Run: headless pygame with SDL's dummy video driver; simulated clock (each Clock.tick advances the game by its frame time, no real sleeping); random seed 0; keys injected as events and as key.get_pressed() state; no mouse input.
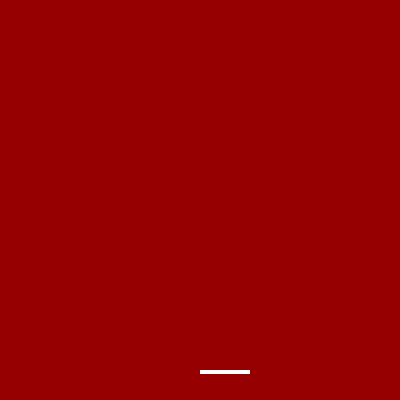
Frame 1 of 4 · flips 1–60 · no input
Frame 2 of 4 · flips 61–180 · tapped SPACE, RETURN · held RIGHT (→), D · screen unchanged from frame 1, image omitted
Frame 3 of 4 · flips 181–300 · held DOWN (↓), S · screen unchanged from frame 2, image omitted
Frame 4 of 4 · flips 301–420 · held LEFT (←), A, UP (↑), W · screen unchanged from frame 3, image omitted

The pygame program that drew these frames:

import pygame, sys
from pygame.locals import *

def executable():
	env = PongGameEnv(400, 400)
	env.startup()

class PongGameEnv(object):

	def __init__(self, width, height):
		self.fps = 200
		self.width = width
		self.height = height
		self.colors = Colors()

	def draw_bg(self):
		self.display.fill(self.colors.maroon)

	def startup(self):
		pygame.init()
		self.clock = pygame.time.Clock()
		self.display = pygame.display.set_mode((self.width, self.height))
		self.draw_bg()
		paddle = Paddle()
		paddle.draw_paddle(self.display)
		while True:
			for event in pygame.event.get():
				if event.type == QUIT:
					pygame.quit()
					sys.exit()
			self.draw_bg()
			paddle.draw_paddle(self.display)
			pygame.display.update()
			self.clock.tick(self.fps)

class Paddle(object):

	def __init__(self):
		self.xpos = 200
		self.ypos = 370
		self.width = 50
		self.height = 50
		self.colors = Colors()

	def draw_paddle(self, display):
		paddle = pygame.Rect(self.xpos, self.ypos, self.width, 4)
		pygame.draw.rect(display, self.colors.black, paddle)
		pass

class Brick(object):

	def __init__(self):
		pass

class Colors(object):

	def __init__(self):
		self.white = (0, 0, 0)
		self.black = (255, 255, 255)
		self.maroon = (150, 0, 0)


if __name__=='__main__':
    executable()
